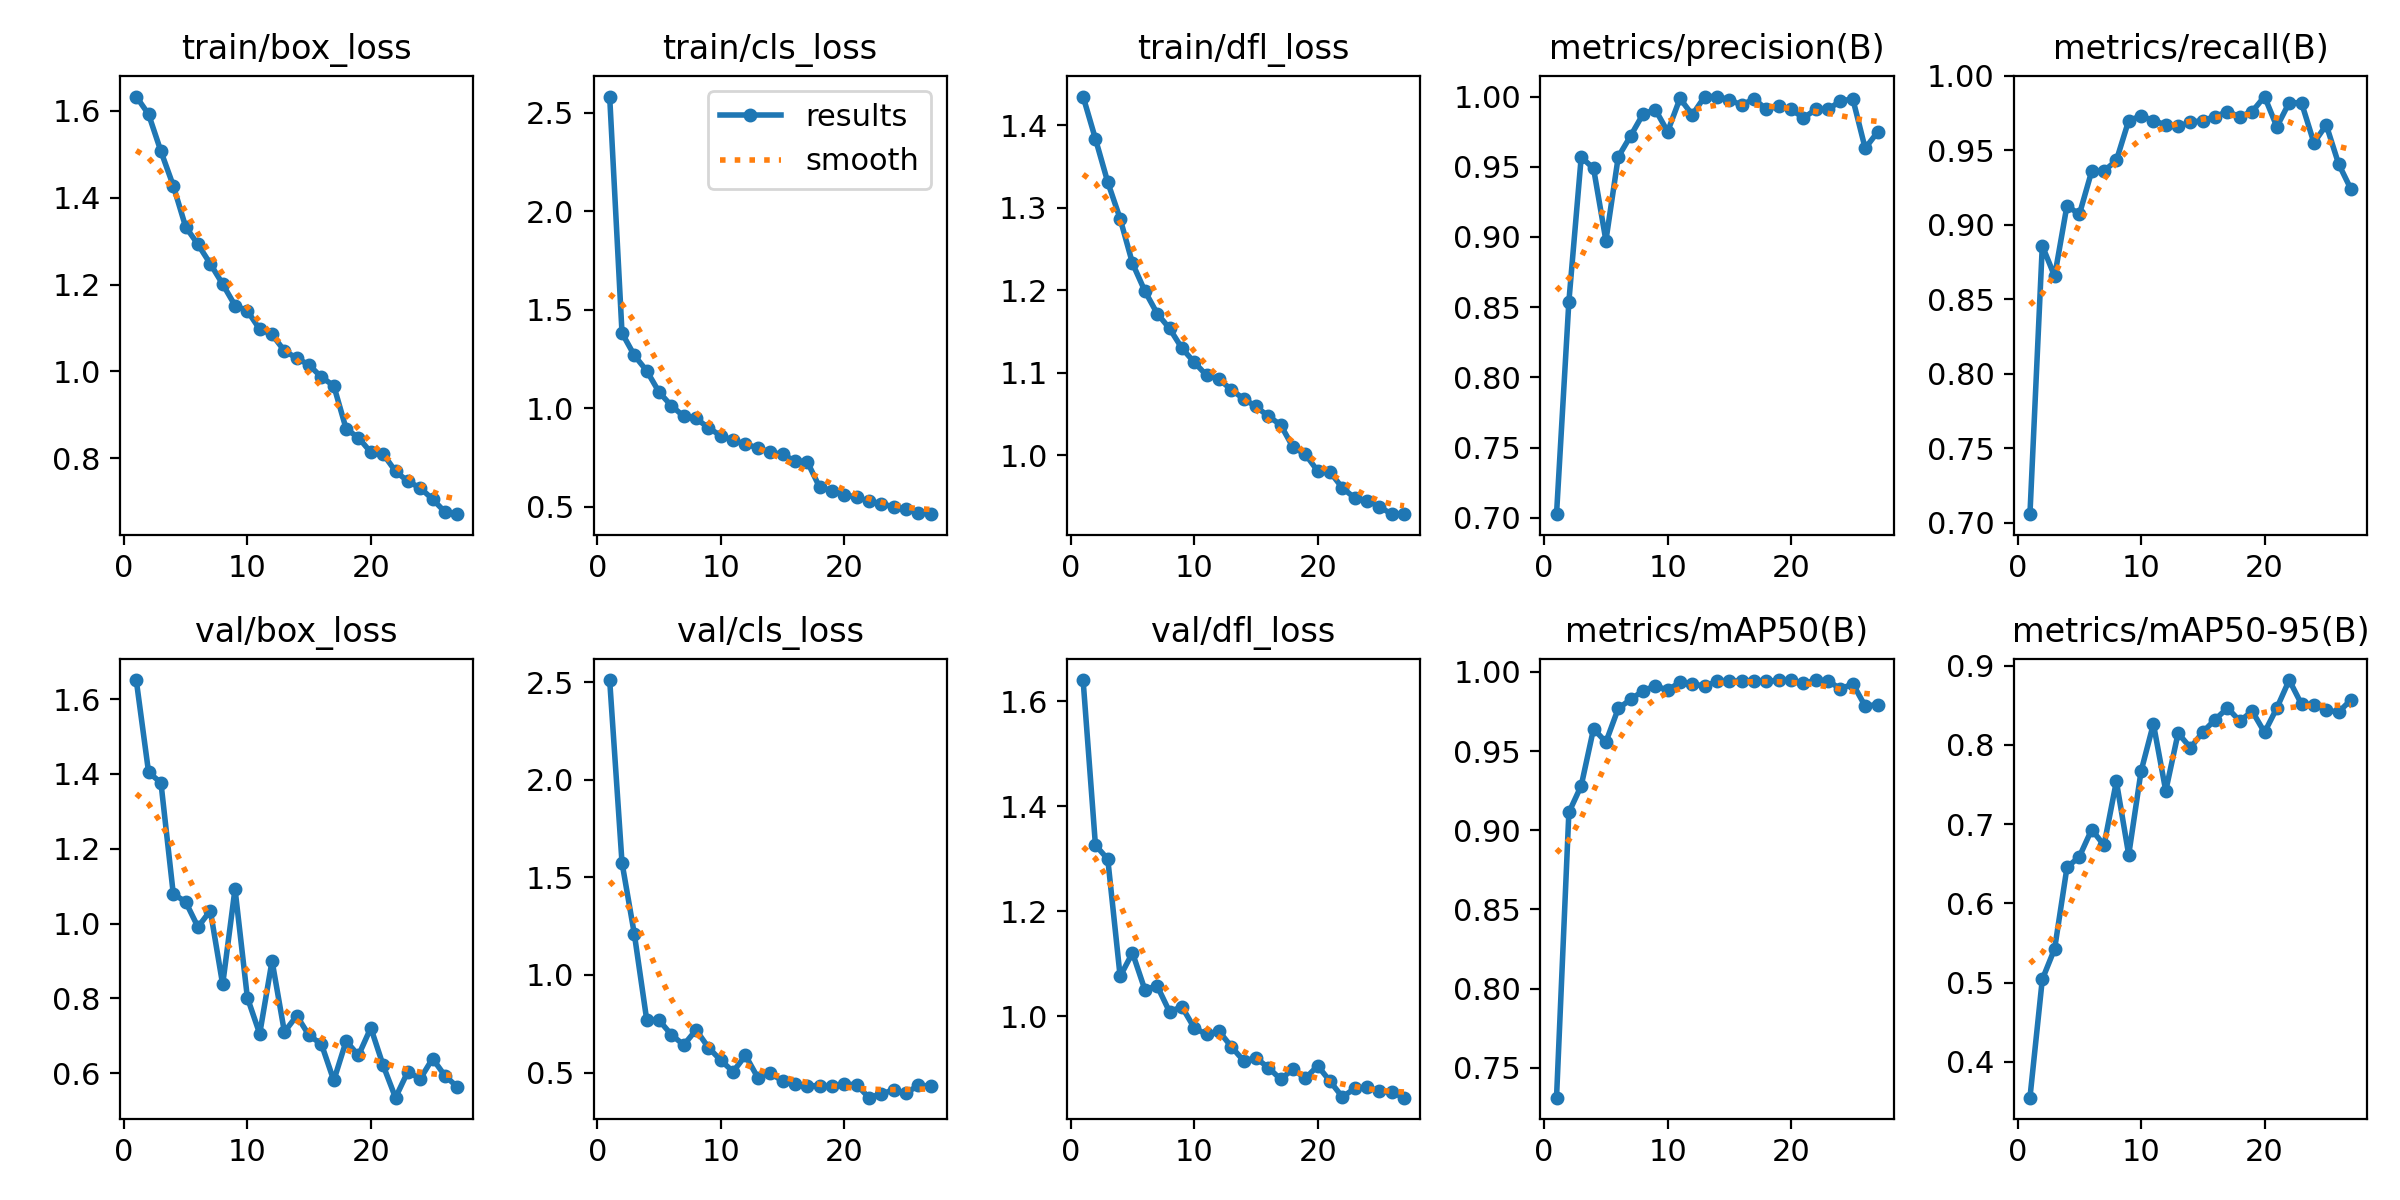

The file beside this chart, header and first rows:
epoch, time, train/box_loss, train/cls_loss, train/dfl_loss, metrics/precision(B), metrics/recall(B), metrics/mAP50(B), metrics/mAP50-95(B), val/box_loss, val/cls_loss, val/dfl_loss, lr/pg0, lr/pg1, lr/pg2
1, 72, 1.633, 2.582, 1.435, 0.7025, 0.7057, 0.7312, 0.3547, 1.651, 2.512, 1.64, 0.0006641, 0.0006641, 0.0006641
2, 139.7, 1.592, 1.381, 1.384, 0.8539, 0.8859, 0.9112, 0.5039, 1.404, 1.575, 1.326, 0.001282, 0.001282, 0.001282
3, 206.1, 1.507, 1.268, 1.331, 0.9568, 0.8654, 0.9281, 0.5427, 1.376, 1.209, 1.299, 0.001851, 0.001851, 0.001851
4, 271.6, 1.428, 1.19, 1.287, 0.9488, 0.9129, 0.9641, 0.6454, 1.079, 0.7701, 1.076, 0.00178, 0.00178, 0.00178
5, 336.9, 1.333, 1.082, 1.233, 0.8974, 0.9069, 0.9556, 0.6587, 1.058, 0.7681, 1.121, 0.001707, 0.001707, 0.001707
6, 402.2, 1.292, 1.012, 1.199, 0.957, 0.9359, 0.9769, 0.693, 0.9907, 0.6935, 1.051, 0.001633, 0.001633, 0.001633
7, 467.6, 1.248, 0.959, 1.172, 0.9719, 0.9361, 0.9826, 0.6733, 1.035, 0.6412, 1.058, 0.00156, 0.00156, 0.00156
8, 533.5, 1.201, 0.9484, 1.154, 0.9874, 0.9432, 0.988, 0.7539, 0.8373, 0.7182, 1.008, 0.001487, 0.001487, 0.001487
9, 599, 1.152, 0.9003, 1.13, 0.9908, 0.97, 0.9911, 0.6611, 1.093, 0.6278, 1.018, 0.001413, 0.001413, 0.001413
10, 664.2, 1.139, 0.8605, 1.113, 0.975, 0.973, 0.9885, 0.7666, 0.8022, 0.5625, 0.9779, 0.00134, 0.00134, 0.00134
11, 729.9, 1.097, 0.8369, 1.097, 0.9987, 0.97, 0.9934, 0.8263, 0.7054, 0.5042, 0.9653, 0.001267, 0.001267, 0.001267
12, 795.3, 1.085, 0.817, 1.092, 0.9869, 0.967, 0.9924, 0.7419, 0.9004, 0.5874, 0.9717, 0.001193, 0.001193, 0.001193
13, 860.6, 1.047, 0.7992, 1.079, 1, 0.9661, 0.991, 0.8147, 0.7104, 0.4735, 0.9422, 0.00112, 0.00112, 0.00112
14, 926, 1.031, 0.776, 1.068, 1, 0.9688, 0.994, 0.7962, 0.7536, 0.4974, 0.9152, 0.001047, 0.001047, 0.001047
15, 991.2, 1.015, 0.7666, 1.059, 0.9978, 0.97, 0.9943, 0.816, 0.7011, 0.4563, 0.9204, 0.0009733, 0.0009733, 0.0009733
16, 1056, 0.9868, 0.7317, 1.047, 0.9939, 0.9726, 0.9942, 0.8318, 0.6777, 0.4389, 0.9023, 0.0009, 0.0009, 0.0009
17, 1122, 0.9671, 0.7292, 1.037, 0.9984, 0.976, 0.9942, 0.8465, 0.5806, 0.4323, 0.8799, 0.0008267, 0.0008267, 0.0008267
18, 1202, 0.8678, 0.5995, 1.01, 0.9908, 0.9725, 0.9942, 0.8298, 0.6861, 0.4316, 0.8991, 0.0007533, 0.0007533, 0.0007533
19, 1267, 0.8473, 0.5819, 1.001, 0.9933, 0.976, 0.9946, 0.8425, 0.6477, 0.4291, 0.8815, 0.00068, 0.00068, 0.00068
20, 1331, 0.8138, 0.5612, 0.9806, 0.9909, 0.986, 0.9948, 0.8156, 0.7214, 0.44, 0.9056, 0.0006067, 0.0006067, 0.0006067
21, 1396, 0.8101, 0.5479, 0.9794, 0.9847, 0.9658, 0.9928, 0.8464, 0.6208, 0.4372, 0.8762, 0.0005333, 0.0005333, 0.0005333
22, 1461, 0.77, 0.5277, 0.9601, 0.9909, 0.982, 0.9947, 0.8817, 0.5347, 0.371, 0.8461, 0.00046, 0.00046, 0.00046
23, 1526, 0.7471, 0.5163, 0.9479, 0.9909, 0.9818, 0.9944, 0.8511, 0.6045, 0.3902, 0.8625, 0.0003867, 0.0003867, 0.0003867
24, 1591, 0.7317, 0.4984, 0.9447, 0.9969, 0.955, 0.9891, 0.8508, 0.585, 0.411, 0.8647, 0.0003133, 0.0003133, 0.0003133
25, 1656, 0.7059, 0.4876, 0.9373, 0.9983, 0.967, 0.9924, 0.8437, 0.6391, 0.3928, 0.8573, 0.00024, 0.00024, 0.00024
26, 1721, 0.6765, 0.4692, 0.9282, 0.9631, 0.9409, 0.9784, 0.8412, 0.5935, 0.435, 0.8551, 0.0001667, 0.0001667, 0.0001667
27, 1785, 0.6713, 0.4622, 0.9289, 0.9747, 0.9239, 0.9793, 0.8567, 0.5636, 0.4297, 0.8449, 9.33333e-05, 9.33333e-05, 9.33333e-05
